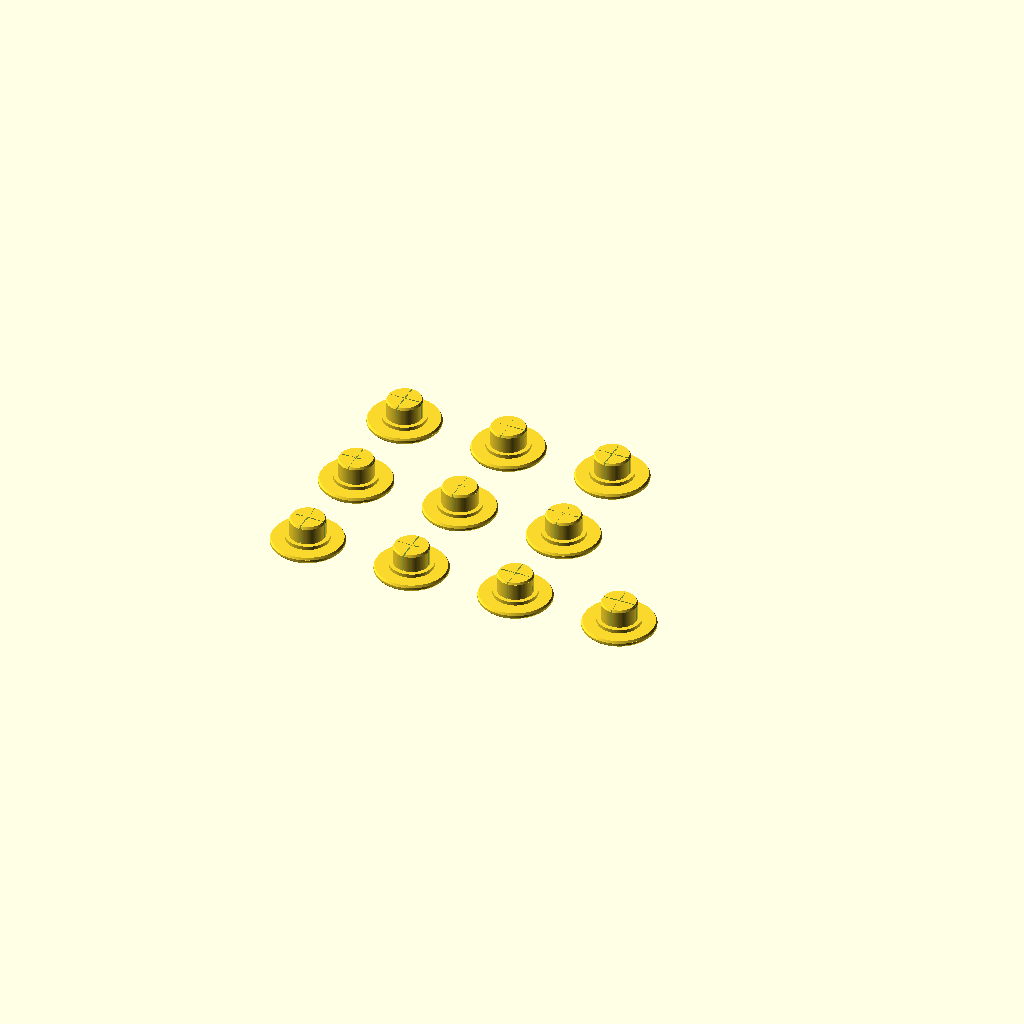
Cell 1: rendered with the file's own defaults.
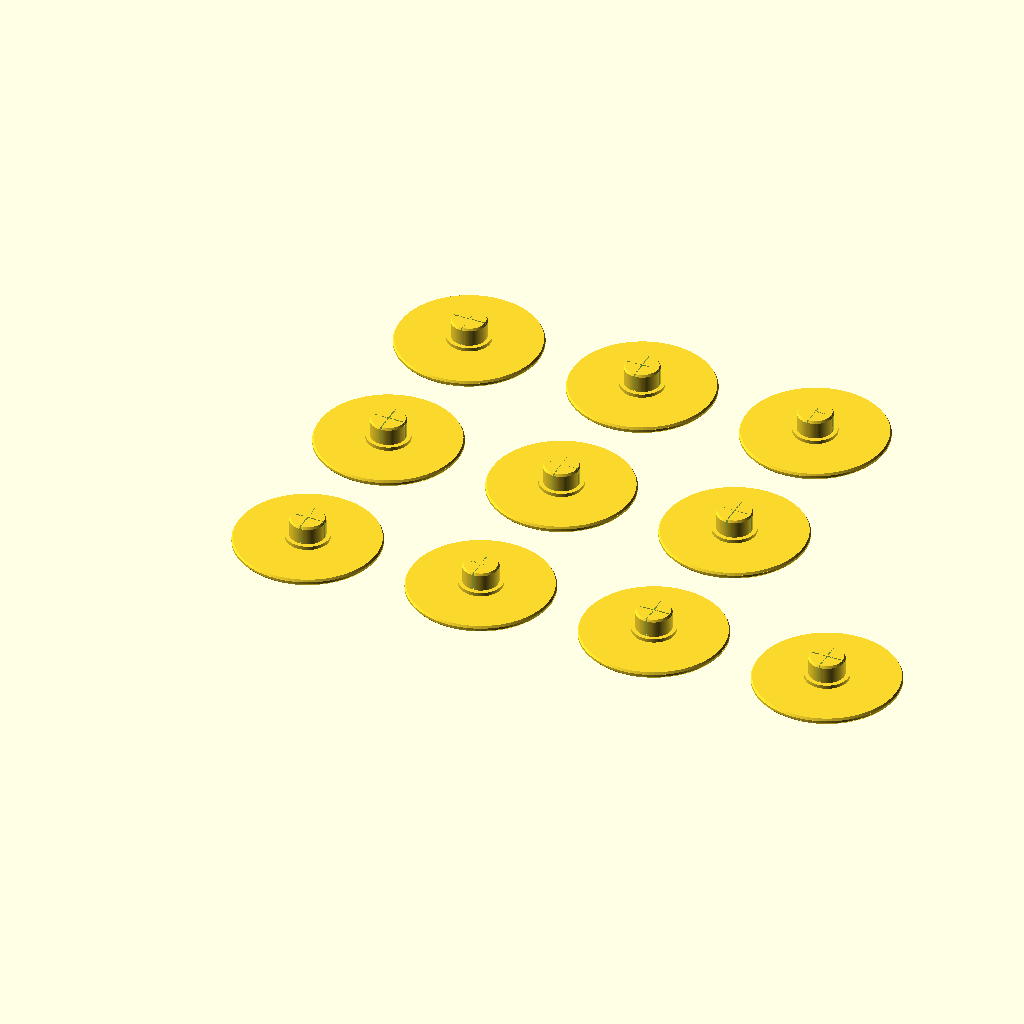
Cell 2: the same model with dMin = 20.
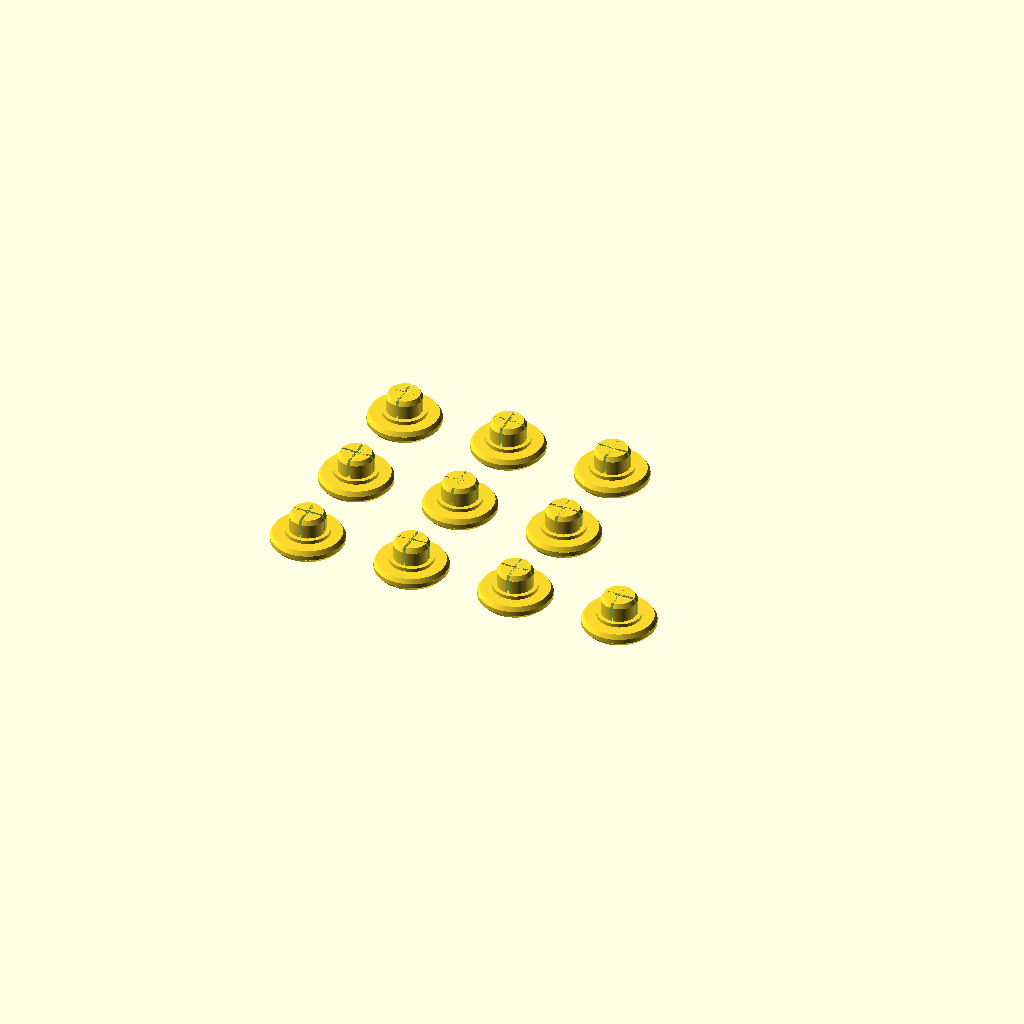
Cell 3: the same model with tCap = 1.85.
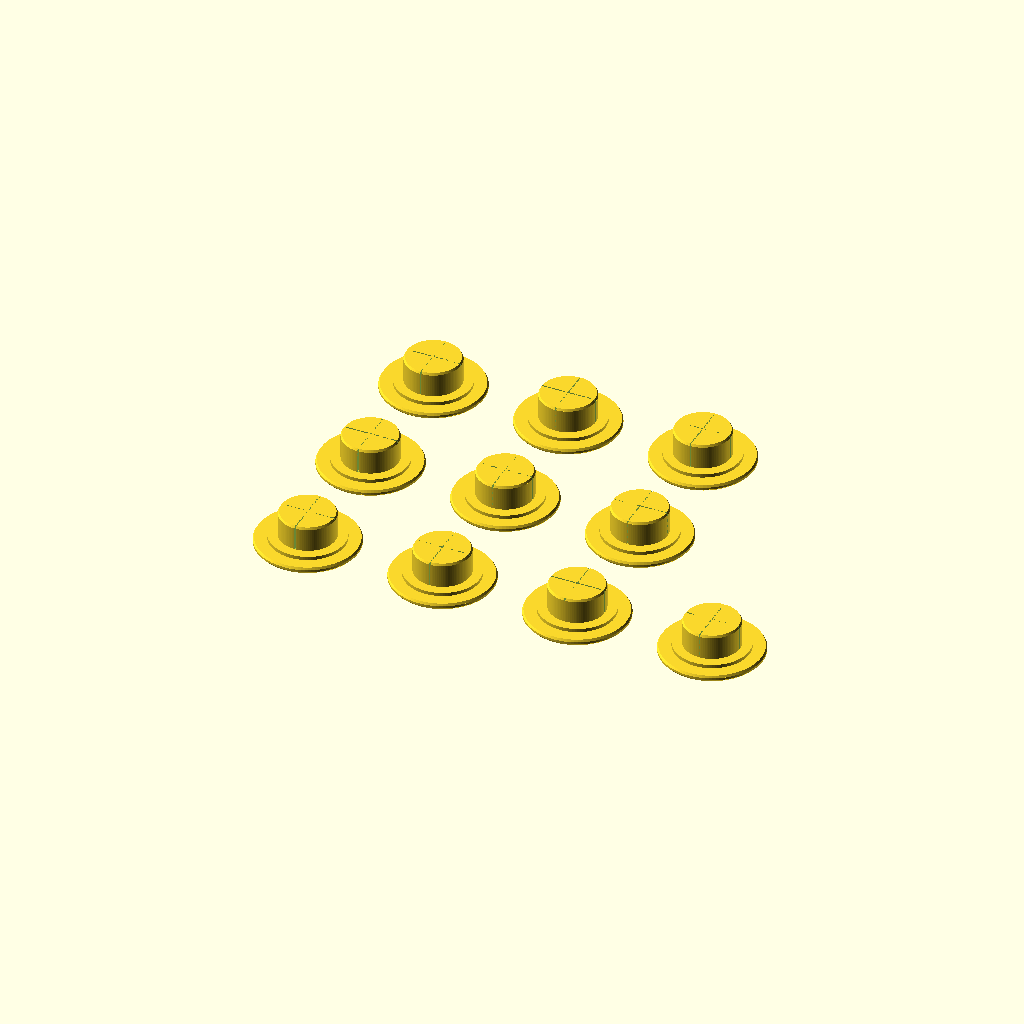
Cell 4: the same model with model = 1370.
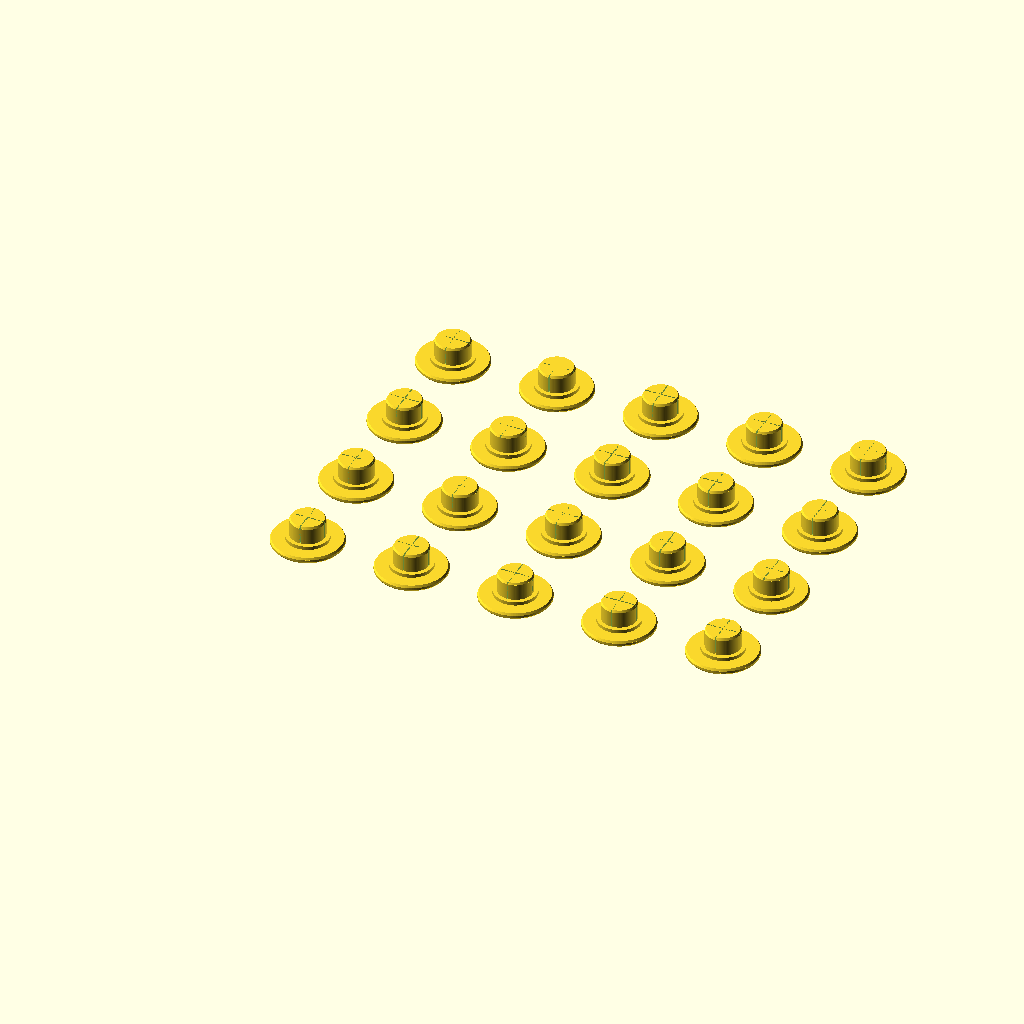
Cell 5: qty = 20 (everything else at default).
One fixed orthographic camera (rotation 55°, 0°, 25°; colour scheme Cornfield) for every cell.
The OpenSCAD source (bdas_bearing_caps/flat_685_caps.scad):
// minimal diameter of cap, for default 2/3 of outer bearing dimension
dMin  = 10;
// thickness of cap
tCap  = 0.925;
// model of bearing
model = 685;
// quantity
qty   = 10;
// tolerance > 0 for snug fit
o     = -0.1;
o2     = -0.3;
// true for slot
slot  = true;

dIn   = bearingDimensions(model)[0]+o;
dOut  = bearingDimensions(model)[1]+o2;
h     = bearingDimensions(model)[2];


$fn   = 100;
zero  = 0.001;

wRim  = 0.1*(dOut-dIn);
tRim  = 0.5;

m     = ceil(sqrt(qty));
n     = ceil(qty/m);
lrc = n - ((n*m)-qty);

d     = max(dMin, dOut*2/3);
w     = tCap/3/sin(60);

echo(dIn,dOut,h,d);

many_caps();

module many_caps()
{
    for(x=[0:m-2])
    {
        for (y=[0:n-1])
        {
            translate([x*(d+5),y*(d+5),h/2+tCap+tRim]) rotate([180,0,0]) flat_cap();
        }
    }
    xl = m-1;
    for (yl=[0:lrc-1])
    {
        translate([xl*(d+5),yl*(d+5),h/2+tCap+tRim]) rotate([180,0,0]) flat_cap();
    }
}


module flat_cap()
{
  difference()
  {  union()
     {
      translate([0,0,o])        cylinder(d1=dIn-w, d2=dIn, h=tCap/3);
      translate([0,0,o+tCap/3]) cylinder(d=dIn, h=h/2-tCap/3-o);
     }
     if(slot)
     {
       translate([-w/4,-dIn/2-zero,o-zero])
          cube([w/2,dIn+2*zero,h/2-o]);
       translate([-dIn/2-zero,-w/4,o-zero])
          cube([dIn+2*zero,w/2,h/2-o]);
     }
  }
  translate([0,0,h/2])               cylinder(d=dIn+2*wRim, h=tRim);
  translate([0,0,h/2+tRim])          cylinder(d1=d-w,d2=d, h=tCap/3);
  translate([0,0,h/2+tRim+tCap/3])   cylinder(d=d, h=tCap/3);
  translate([0,0,h/2+tRim+tCap*2/3]) cylinder(d1=d,d2=d-1.5*w, h=tCap/3);
}


// Bearing dimensions
// model == XXX ? [inner dia, outer dia, width]:
function bearingDimensions(model,mm=1) =
  model == 606      ? [ 6*mm, 17*mm,  6*mm ]:
  model == 607      ? [ 7*mm, 19*mm,  6*mm ]:
  model == 608      ? [ 8*mm, 22*mm,  7*mm ]:
  model == 609      ? [ 9*mm, 24*mm,  7*mm ]:
  model == 623      ? [ 3*mm, 10*mm,  4*mm ]:
  model == 624      ? [ 4*mm, 13*mm,  5*mm ]:
  model == 625      ? [ 5*mm, 16*mm,  5*mm ]:
  model == 626      ? [ 6*mm, 19*mm,  6*mm ]:
  model == 627      ? [ 7*mm, 22*mm,  7*mm ]:
  model == 628      ? [ 8*mm, 24*mm,  8*mm ]:
  model == 629      ? [ 9*mm, 26*mm,  8*mm ]:
  model == 683      ? [ 3*mm, 7 *mm,  2*mm ]:
  model == 685      ? [ 5*mm, 11*mm,  5*mm ]:
  model == 688      ? [ 8*mm, 16*mm,  4*mm ]:
  model == 689      ? [ 9*mm, 17*mm,  5*mm ]:
  model == 696      ? [ 6*mm, 15*mm,  5*mm ]:
  model == 697      ? [ 7*mm, 17*mm,  5*mm ]:
  model == 698      ? [ 8*mm, 19*mm,  6*mm ]:
  model == 6000     ? [10*mm, 26*mm,  8*mm ]:
  model == 6001     ? [12*mm, 28*mm,  8*mm ]:
  model == 6003     ? [17*mm, 35*mm, 10*mm ]:
  model == 6005     ? [25*mm, 47*mm, 12*mm ]:
  model == 6801     ? [12*mm, 21*mm,  5*mm ]:
  model == 6804     ? [20*mm, 32*mm,  7*mm ]:
  model == 6805     ? [25*mm, 37*mm,  7*mm ]:
  model == 6901     ? [12*mm, 24*mm,  6*mm ]:
  model == 6902     ? [15*mm, 28*mm,  7*mm ]:
  model == 6903     ? [17*mm, 30*mm,  7*mm ]:
  model == 6904     ? [20*mm, 37*mm,  9*mm ]:
  model == 6905     ? [25*mm, 42*mm,  9*mm ]:
  model == 6906     ? [30*mm, 47*mm,  9*mm ]:
  model == 6908     ? [40*mm, 62*mm, 12*mm ]:
  model == 18       ? [ 8*mm, 22*mm,  7*mm ]:
  model == 27       ? [ 7*mm, 22*mm,  7*mm ]:
  model == 29       ? [ 9*mm, 26*mm,  8*mm ]:
  model == 75       ? [ 4*mm, 7*mm,  2.5*mm ]:
  model == 101      ? [12*mm, 28*mm,  8*mm ]:
  model == 103      ? [17*mm, 35*mm, 10*mm ]:
  model == 105      ? [25*mm, 47*mm, 12*mm ]:
  model == 200      ? [10*mm, 30*mm,  9*mm ]:
  model == 201      ? [12*mm, 32*mm, 10*mm ]:
  model == 80016    ? [ 6*mm, 17*mm,  6*mm ]:
  model == 80017    ? [ 7*mm, 19*mm,  6*mm ]:
  model == 80018    ? [ 8*mm, 22*mm,  7*mm ]:
  model == 80019    ? [ 9*mm, 24*mm,  7*mm ]:
  model == 80023    ? [ 3*mm, 10*mm,  4*mm ]:
  model == 80024    ? [ 4*mm, 13*mm,  5*mm ]:
  model == 80025    ? [ 5*mm, 16*mm,  5*mm ]:
  model == 80026    ? [ 6*mm, 19*mm,  6*mm ]:
  model == 80027    ? [ 7*mm, 22*mm,  7*mm ]:
  model == 80028    ? [ 8*mm, 24*mm,  8*mm ]:
  model == 80029    ? [ 9*mm, 26*mm,  8*mm ]:
  model == 80100    ? [10*mm, 26*mm,  8*mm ]:
  model == 180016   ? [ 6*mm, 17*mm,  6*mm ]:
  model == 180017   ? [ 7*mm, 19*mm,  6*mm ]:
  model == 180018   ? [ 8*mm, 22*mm,  7*mm ]:
  model == 180019   ? [ 9*mm, 24*mm,  7*mm ]:
  model == 180023   ? [ 3*mm, 10*mm,  4*mm ]:
  model == 180024   ? [ 4*mm, 13*mm,  5*mm ]:
  model == 180025   ? [ 5*mm, 16*mm,  5*mm ]:
  model == 180026   ? [ 6*mm, 19*mm,  6*mm ]:
  model == 180027   ? [ 7*mm, 22*mm,  7*mm ]:
  model == 180028   ? [ 8*mm, 24*mm,  8*mm ]:
  model == 180029   ? [ 9*mm, 26*mm,  8*mm ]:
  model == 180100   ? [10*mm, 26*mm,  8*mm ]:
  model == 180101   ? [12*mm, 28*mm,  8*mm ]:
  model == 180102   ? [15*mm, 32*mm,  9*mm ]:
  model == 180103   ? [17*mm, 35*mm, 10*mm ]:
  model == 180104   ? [20*mm, 42*mm, 12*mm ]:
  model == 180200   ? [10*mm, 30*mm,  9*mm ]:
  model == 180201   ? [12*mm, 32*mm, 10*mm ]:
  model == 1000083  ? [ 3*mm,  7*mm,  2*mm ]:
  model == 1000088  ? [ 8*mm, 16*mm,  4*mm ]:
  model == 1000096  ? [ 6*mm, 15*mm,  5*mm ]:
  model == 1000097  ? [ 7*mm, 17*mm,  5*mm ]:
  model == 1000098  ? [ 8*mm, 19*mm,  6*mm ]:
  model == 1000801  ? [12*mm, 21*mm,  5*mm ]:
  model == 1000804  ? [20*mm, 32*mm,  7*mm ]:
  model == 1000805  ? [25*mm, 37*mm,  7*mm ]:
  model == 1000900  ? [10*mm, 22*mm,  6*mm ]:
  model == 1000901  ? [12*mm, 24*mm,  6*mm ]:
  model == 1000902  ? [15*mm, 28*mm,  7*mm ]:
  model == 1000903  ? [17*mm, 30*mm,  7*mm ]:
  model == 1000904  ? [20*mm, 37*mm,  9*mm ]:
  model == 1000905  ? [25*mm, 42*mm,  9*mm ]:
  model == 1000906  ? [30*mm, 47*mm,  9*mm ]:
  model == 1000908  ? [40*mm, 62*mm, 12*mm ]:
                      [ 8*mm, 22*mm,  7*mm ]; // this is the default
Parameter table extracted from the source (name, type, default, range or options):
dMin: number, default 10
tCap: number, default 0.925
model: number, default 685
qty: number, default 10
o: number, default -0.1
o2: number, default -0.3
slot: bool, default true
zero: number, default 0.001
tRim: number, default 0.5
